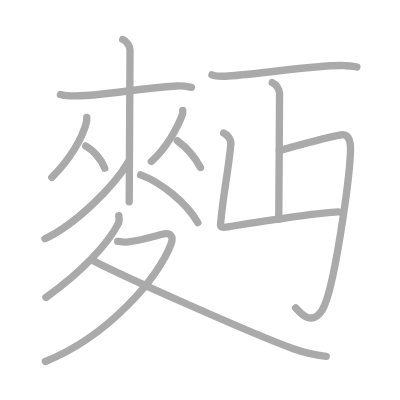
t = 0.00 s
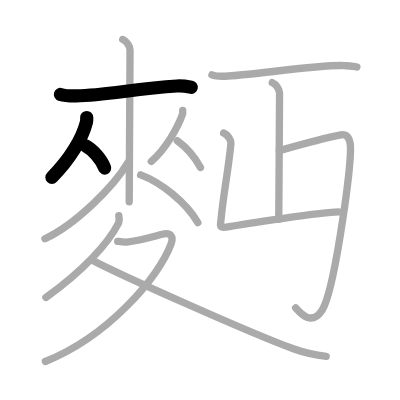
t = 3.00 s
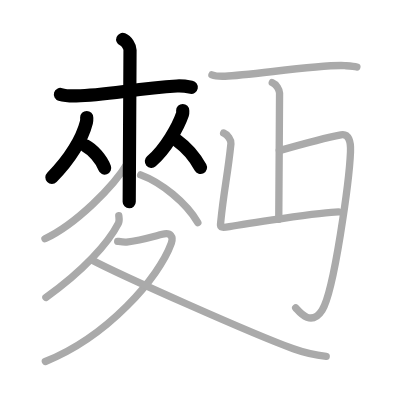
t = 6.00 s
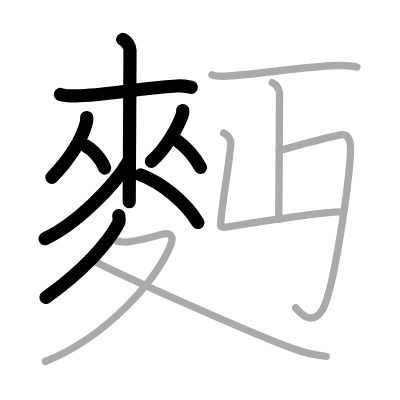
t = 9.00 s
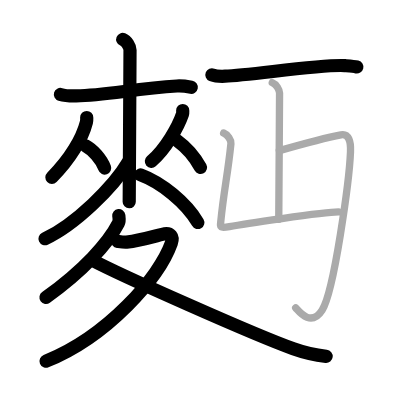
t = 12.00 s
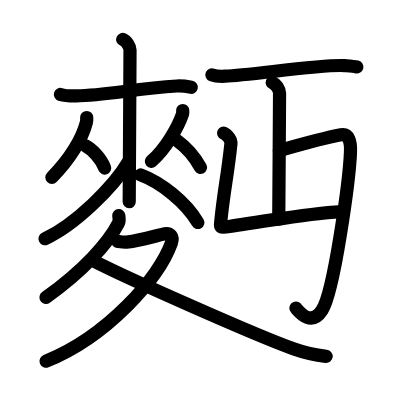
t = 15.00 s

The animated SVG that drew these frames (rendered in a browser with its animation timeline set to each time). Animation: 15 SMIL elements (animate=15); one cycle of 15.00 s.

<?xml version="1.0" standalone="no"?>
<!DOCTYPE svg PUBLIC "-//W3C//DTD SVG 1.1//EN"   "http://www.w3.org/Graphics/SVG/1.1/DTD/svg11.dtd">
<svg width="400px" height="400px"  version="1.1" xmlns="http://www.w3.org/2000/svg">
  <defs>
    <marker id="Triangle" viewBox="0 0 10 10" refX="0" refY="5" markerUnits="strokeWidth" markerWidth="3" style="stroke-opacity:0%;fill:#aaaaaa;" markerHeight="2" orient="auto">
      <path d="M 0 0 L 10 5 L 0 10 z" />
    </marker>
    
    <marker id="Arrow" viewBox="0 0 10 10" refX="5" refY="5" markerUnits="strokeWidth" markerWidth="1.8" style="stroke-opacity:0%;fill:#770000;" markerHeight="2" orient="auto">
      <path d="M 0 4 L 6 4 L 4 1 L 10 5 L 4 9 L 6 6 L 0 6 z" />
        <circle cx="5" cy="5" r="5" />
      </marker>
    
    <marker id="TriangleRed" viewBox="0 0 10 10" refX="0" refY="5" markerUnits="strokeWidth" markerWidth="3" style="stroke-opacity:0%;fill:#CC0000;" markerHeight="2" orient="auto">
      <path d="M 0 0 L 10 5 L 0 10 z" />
    </marker>
    
    <marker id="ArrowRed" viewBox="0 0 10 10" refX="5" refY="5" markerUnits="strokeWidth" markerWidth="1.8" style="stroke-opacity:0%;fill:#CC0000;" markerHeight="2" orient="auto">
      <path d="M 0 4 L 6 4 L 4 1 L 10 5 L 4 9 L 6 6 L 0 6 z" />
        <circle cx="5" cy="5" r="5" />
      </marker>
    
  </defs>
  
  <path style="fill:#ffffff; fill-opacity:100%; fill-rule:evenodd; stroke-width:0;" d="M 0 0 L 400px 0 L 400px 400px L 0 400px L 0 0" />

  <g transform="scale(3.6697247706422 3.6697247706422)">
<path style="fill:none; fill-opacity:0%; fill-rule:evenodd; stroke:#aaaaaa; stroke-opacity:100%; stroke-width: 1.5pt; stroke-linejoin:round; stroke-linecap:round;" d="M16.46 25.74c1.31 0.4 2.8 0.43 4.31 0.4c7.98-0.14 15.82-1.93 27.44-2.7c1.5-0.1 2.44 0.07 3.94 0.35"></path>
<path style="fill:none; fill-opacity:0%; fill-rule:evenodd; stroke:#aaaaaa; stroke-opacity:100%; stroke-width: 1.5pt; stroke-linejoin:round; stroke-linecap:round;" d="M23.63 32.02c0 0.42 0.05 0.76-0.07 1.24c-1.13 4.5-4.49 10.11-9.43 15.08"></path>
<path style="fill:none; fill-opacity:0%; fill-rule:evenodd; stroke:#aaaaaa; stroke-opacity:100%; stroke-width: 1.5pt; stroke-linejoin:round; stroke-linecap:round;" d="M23.35 39.76c1.87 0.98 4.27 3.59 5.18 6.06"></path>
<path style="fill:none; fill-opacity:0%; fill-rule:evenodd; stroke:#aaaaaa; stroke-opacity:100%; stroke-width: 1.5pt; stroke-linejoin:round; stroke-linecap:round;" d="M49.79 30.11c0 0.35 0.07 0.65-0.07 1.04c-1.17 3.39-4.51 9.42-8.49 12.84"></path>
<path style="fill:none; fill-opacity:0%; fill-rule:evenodd; stroke:#aaaaaa; stroke-opacity:100%; stroke-width: 1.5pt; stroke-linejoin:round; stroke-linecap:round;" d="M48.31 38.35c2.67 1.93 4.72 4.34 6.32 7.27"></path>
<path style="fill:none; fill-opacity:0%; fill-rule:evenodd; stroke:#aaaaaa; stroke-opacity:100%; stroke-width: 1.5pt; stroke-linejoin:round; stroke-linecap:round;" d="M33.44 10.75c1.1 0.44 1.99 1.96 1.99 2.87c0 9.27-0.22 32.88-0.22 41.38"></path>
<path style="fill:none; fill-opacity:0%; fill-rule:evenodd; stroke:#aaaaaa; stroke-opacity:100%; stroke-width: 1.5pt; stroke-linejoin:round; stroke-linecap:round;" d="M34.93 44.2c-3.94 6.74-14.49 17.04-22.68 20.86"></path>
<path style="fill:none; fill-opacity:0%; fill-rule:evenodd; stroke:#aaaaaa; stroke-opacity:100%; stroke-width: 1.5pt; stroke-linejoin:round; stroke-linecap:round;" d="M38.32 47.66c5.68 2.09 12.43 7.59 15.59 12.98"></path>
<path style="fill:none; fill-opacity:0%; fill-rule:evenodd; stroke:#aaaaaa; stroke-opacity:100%; stroke-width: 1.5pt; stroke-linejoin:round; stroke-linecap:round;" d="M32.37 58.75c0.06 0.53 0.25 1.41-0.11 2.11c-2.76 5.39-9.51 12.89-19.75 20.2"></path>
<path style="fill:none; fill-opacity:0%; fill-rule:evenodd; stroke:#aaaaaa; stroke-opacity:100%; stroke-width: 1.5pt; stroke-linejoin:round; stroke-linecap:round;" d="M32.07 65.77c0.26 0.03 1.67 0.29 2.42 0.2c3.34-0.36 6.22-1.21 9.72-2.12c2.4-0.63 3.08 0.72 2.47 2.44c-3.36 9.39-17.43 25.46-34.32 32.21"></path>
<path style="fill:none; fill-opacity:0%; fill-rule:evenodd; stroke:#aaaaaa; stroke-opacity:100%; stroke-width: 1.5pt; stroke-linejoin:round; stroke-linecap:round;" d="M24.89 70.78c8 4.25 44.27 20.38 55.05 24.26c3.22 1.16 5.82 1.72 8.95 2.06"></path>
<path style="fill:none; fill-opacity:0%; fill-rule:evenodd; stroke:#aaaaaa; stroke-opacity:100%; stroke-width: 1.5pt; stroke-linejoin:round; stroke-linecap:round;" d="M57.75 20.39c0.94 0.38 2.66 0.42 3.6 0.38c6.9-0.27 26.82-3.33 32.61-2.88c1.56 0.12 2.5 0.18 3.29 0.37"></path>
<path style="fill:none; fill-opacity:0%; fill-rule:evenodd; stroke:#aaaaaa; stroke-opacity:100%; stroke-width: 1.5pt; stroke-linejoin:round; stroke-linecap:round;" d="M74.19 22.5c1.1 0.44 1.99 1.96 1.99 2.87c0 9.27-0.22 25.88-0.22 34.38"></path>
<path style="fill:none; fill-opacity:0%; fill-rule:evenodd; stroke:#aaaaaa; stroke-opacity:100%; stroke-width: 1.5pt; stroke-linejoin:round; stroke-linecap:round;" d="M60.94 36.25c1.1 0.44 2.08 1.96 1.99 2.87C62 48 61.04 51.69 60.2 60c-0.2 2-0.45 2.25 2.3 1.75s25.5-4 29.75-4"></path>
<path style="fill:none; fill-opacity:0%; fill-rule:evenodd; stroke:#aaaaaa; stroke-opacity:100%; stroke-width: 1.5pt; stroke-linejoin:round; stroke-linecap:round;" d="M76.11 41.04c5.93-1.69 13.5-3.68 16.79-4.3c2.14-0.4 2.73 1.82 2.61 4.66c-0.31 7.48-4.43 38.02-7.74 43.11c-3.09 4.75-6.34 0.28-7.2-0.61"></path>

<path style="fill:none; fill-opacity:0%; fill-rule:evenodd; stroke:#000000; stroke-opacity:100%; stroke-width: 2.7pt; stroke-linejoin:round; stroke-linecap:round;" d="M16.46 25.74c1.31 0.4 2.8 0.43 4.31 0.4c7.98-0.14 15.82-1.93 27.44-2.7c1.5-0.1 2.44 0.07 3.94 0.35" pathLength="100" stroke-dashoffset="100" stroke-dasharray="100 105"><animate id="dashAnim1" attributeName="stroke-dashoffset" from="100" to="0" dur="1s" calcMode="linear" fill="freeze"/></path>
<path style="fill:none; fill-opacity:0%; fill-rule:evenodd; stroke:#000000; stroke-opacity:100%; stroke-width: 2.7pt; stroke-linejoin:round; stroke-linecap:round;" d="M23.63 32.02c0 0.42 0.05 0.76-0.07 1.24c-1.13 4.5-4.49 10.11-9.43 15.08" pathLength="100" stroke-dashoffset="100" stroke-dasharray="100 105"><animate id="dashAnim2" attributeName="stroke-dashoffset" from="100" to="0" dur="1s" calcMode="linear" begin="dashAnim1.end" fill="freeze"/></path>
<path style="fill:none; fill-opacity:0%; fill-rule:evenodd; stroke:#000000; stroke-opacity:100%; stroke-width: 2.7pt; stroke-linejoin:round; stroke-linecap:round;" d="M23.35 39.76c1.87 0.98 4.27 3.59 5.18 6.06" pathLength="100" stroke-dashoffset="100" stroke-dasharray="100 105"><animate id="dashAnim3" attributeName="stroke-dashoffset" from="100" to="0" dur="1s" calcMode="linear" begin="dashAnim2.end" fill="freeze"/></path>
<path style="fill:none; fill-opacity:0%; fill-rule:evenodd; stroke:#000000; stroke-opacity:100%; stroke-width: 2.7pt; stroke-linejoin:round; stroke-linecap:round;" d="M49.79 30.11c0 0.35 0.07 0.65-0.07 1.04c-1.17 3.39-4.51 9.42-8.49 12.84" pathLength="100" stroke-dashoffset="100" stroke-dasharray="100 105"><animate id="dashAnim4" attributeName="stroke-dashoffset" from="100" to="0" dur="1s" calcMode="linear" begin="dashAnim3.end" fill="freeze"/></path>
<path style="fill:none; fill-opacity:0%; fill-rule:evenodd; stroke:#000000; stroke-opacity:100%; stroke-width: 2.7pt; stroke-linejoin:round; stroke-linecap:round;" d="M48.31 38.35c2.67 1.93 4.72 4.34 6.32 7.27" pathLength="100" stroke-dashoffset="100" stroke-dasharray="100 105"><animate id="dashAnim5" attributeName="stroke-dashoffset" from="100" to="0" dur="1s" calcMode="linear" begin="dashAnim4.end" fill="freeze"/></path>
<path style="fill:none; fill-opacity:0%; fill-rule:evenodd; stroke:#000000; stroke-opacity:100%; stroke-width: 2.7pt; stroke-linejoin:round; stroke-linecap:round;" d="M33.44 10.75c1.1 0.44 1.99 1.96 1.99 2.87c0 9.27-0.22 32.88-0.22 41.38" pathLength="100" stroke-dashoffset="100" stroke-dasharray="100 105"><animate id="dashAnim6" attributeName="stroke-dashoffset" from="100" to="0" dur="1s" calcMode="linear" begin="dashAnim5.end" fill="freeze"/></path>
<path style="fill:none; fill-opacity:0%; fill-rule:evenodd; stroke:#000000; stroke-opacity:100%; stroke-width: 2.7pt; stroke-linejoin:round; stroke-linecap:round;" d="M34.93 44.2c-3.94 6.74-14.49 17.04-22.68 20.86" pathLength="100" stroke-dashoffset="100" stroke-dasharray="100 105"><animate id="dashAnim7" attributeName="stroke-dashoffset" from="100" to="0" dur="1s" calcMode="linear" begin="dashAnim6.end" fill="freeze"/></path>
<path style="fill:none; fill-opacity:0%; fill-rule:evenodd; stroke:#000000; stroke-opacity:100%; stroke-width: 2.7pt; stroke-linejoin:round; stroke-linecap:round;" d="M38.32 47.66c5.68 2.09 12.43 7.59 15.59 12.98" pathLength="100" stroke-dashoffset="100" stroke-dasharray="100 105"><animate id="dashAnim8" attributeName="stroke-dashoffset" from="100" to="0" dur="1s" calcMode="linear" begin="dashAnim7.end" fill="freeze"/></path>
<path style="fill:none; fill-opacity:0%; fill-rule:evenodd; stroke:#000000; stroke-opacity:100%; stroke-width: 2.7pt; stroke-linejoin:round; stroke-linecap:round;" d="M32.37 58.75c0.06 0.53 0.25 1.41-0.11 2.11c-2.76 5.39-9.51 12.89-19.75 20.2" pathLength="100" stroke-dashoffset="100" stroke-dasharray="100 105"><animate id="dashAnim9" attributeName="stroke-dashoffset" from="100" to="0" dur="1s" calcMode="linear" begin="dashAnim8.end" fill="freeze"/></path>
<path style="fill:none; fill-opacity:0%; fill-rule:evenodd; stroke:#000000; stroke-opacity:100%; stroke-width: 2.7pt; stroke-linejoin:round; stroke-linecap:round;" d="M32.07 65.77c0.26 0.03 1.67 0.29 2.42 0.2c3.34-0.36 6.22-1.21 9.72-2.12c2.4-0.63 3.08 0.72 2.47 2.44c-3.36 9.39-17.43 25.46-34.32 32.21" pathLength="100" stroke-dashoffset="100" stroke-dasharray="100 105"><animate id="dashAnim10" attributeName="stroke-dashoffset" from="100" to="0" dur="1s" calcMode="linear" begin="dashAnim9.end" fill="freeze"/></path>
<path style="fill:none; fill-opacity:0%; fill-rule:evenodd; stroke:#000000; stroke-opacity:100%; stroke-width: 2.7pt; stroke-linejoin:round; stroke-linecap:round;" d="M24.89 70.78c8 4.25 44.27 20.38 55.05 24.26c3.22 1.16 5.82 1.72 8.95 2.06" pathLength="100" stroke-dashoffset="100" stroke-dasharray="100 105"><animate id="dashAnim11" attributeName="stroke-dashoffset" from="100" to="0" dur="1s" calcMode="linear" begin="dashAnim10.end" fill="freeze"/></path>
<path style="fill:none; fill-opacity:0%; fill-rule:evenodd; stroke:#000000; stroke-opacity:100%; stroke-width: 2.7pt; stroke-linejoin:round; stroke-linecap:round;" d="M57.75 20.39c0.94 0.38 2.66 0.42 3.6 0.38c6.9-0.27 26.82-3.33 32.61-2.88c1.56 0.12 2.5 0.18 3.29 0.37" pathLength="100" stroke-dashoffset="100" stroke-dasharray="100 105"><animate id="dashAnim12" attributeName="stroke-dashoffset" from="100" to="0" dur="1s" calcMode="linear" begin="dashAnim11.end" fill="freeze"/></path>
<path style="fill:none; fill-opacity:0%; fill-rule:evenodd; stroke:#000000; stroke-opacity:100%; stroke-width: 2.7pt; stroke-linejoin:round; stroke-linecap:round;" d="M74.19 22.5c1.1 0.44 1.99 1.96 1.99 2.87c0 9.27-0.22 25.88-0.22 34.38" pathLength="100" stroke-dashoffset="100" stroke-dasharray="100 105"><animate id="dashAnim13" attributeName="stroke-dashoffset" from="100" to="0" dur="1s" calcMode="linear" begin="dashAnim12.end" fill="freeze"/></path>
<path style="fill:none; fill-opacity:0%; fill-rule:evenodd; stroke:#000000; stroke-opacity:100%; stroke-width: 2.7pt; stroke-linejoin:round; stroke-linecap:round;" d="M60.94 36.25c1.1 0.44 2.08 1.96 1.99 2.87C62 48 61.04 51.69 60.2 60c-0.2 2-0.45 2.25 2.3 1.75s25.5-4 29.75-4" pathLength="100" stroke-dashoffset="100" stroke-dasharray="100 105"><animate id="dashAnim14" attributeName="stroke-dashoffset" from="100" to="0" dur="1s" calcMode="linear" begin="dashAnim13.end" fill="freeze"/></path>
<path style="fill:none; fill-opacity:0%; fill-rule:evenodd; stroke:#000000; stroke-opacity:100%; stroke-width: 2.7pt; stroke-linejoin:round; stroke-linecap:round;" d="M76.11 41.04c5.93-1.69 13.5-3.68 16.79-4.3c2.14-0.4 2.73 1.82 2.61 4.66c-0.31 7.48-4.43 38.02-7.74 43.11c-3.09 4.75-6.34 0.28-7.2-0.61" pathLength="100" stroke-dashoffset="100" stroke-dasharray="100 105"><animate id="dashAnim15" attributeName="stroke-dashoffset" from="100" to="0" dur="1s" calcMode="linear" begin="dashAnim14.end" fill="freeze"/></path>

</g>

</svg>  
          
